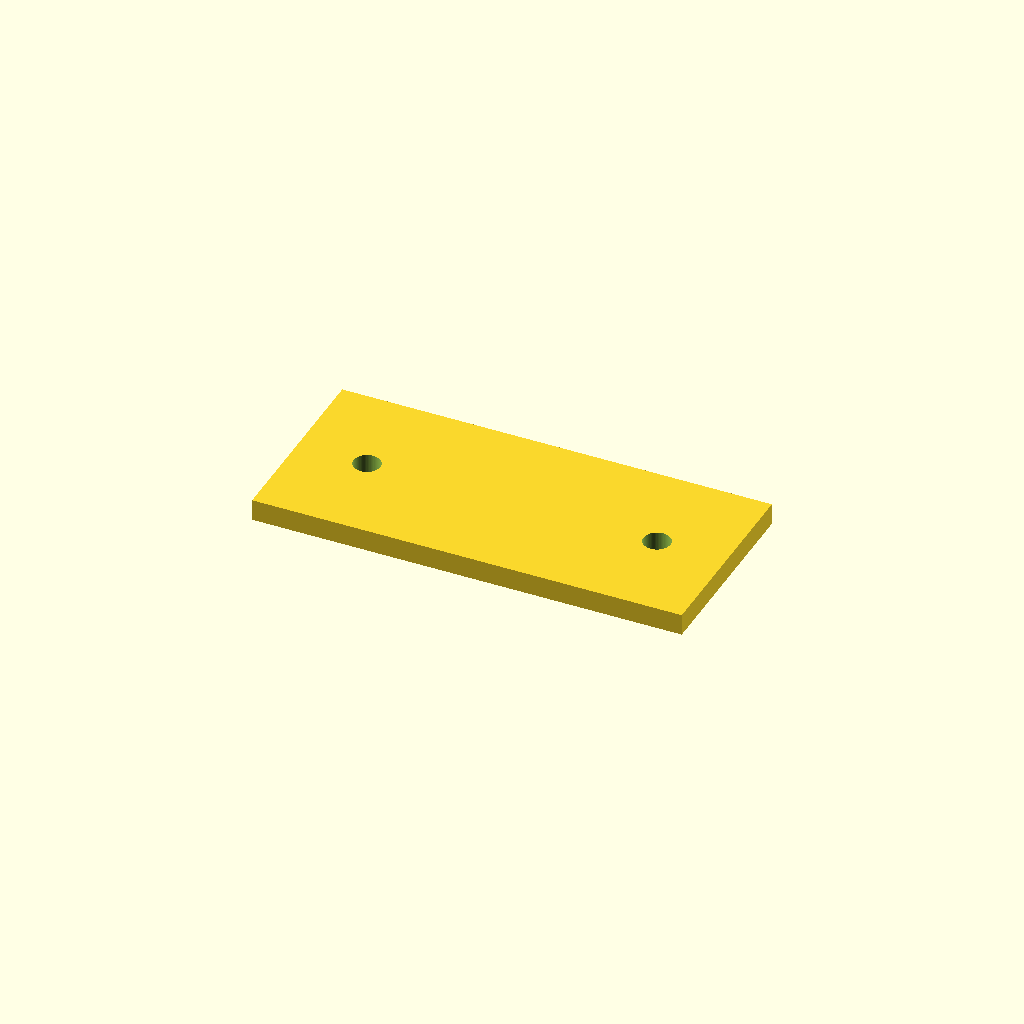
Cell 1: rendered with the file's own defaults.
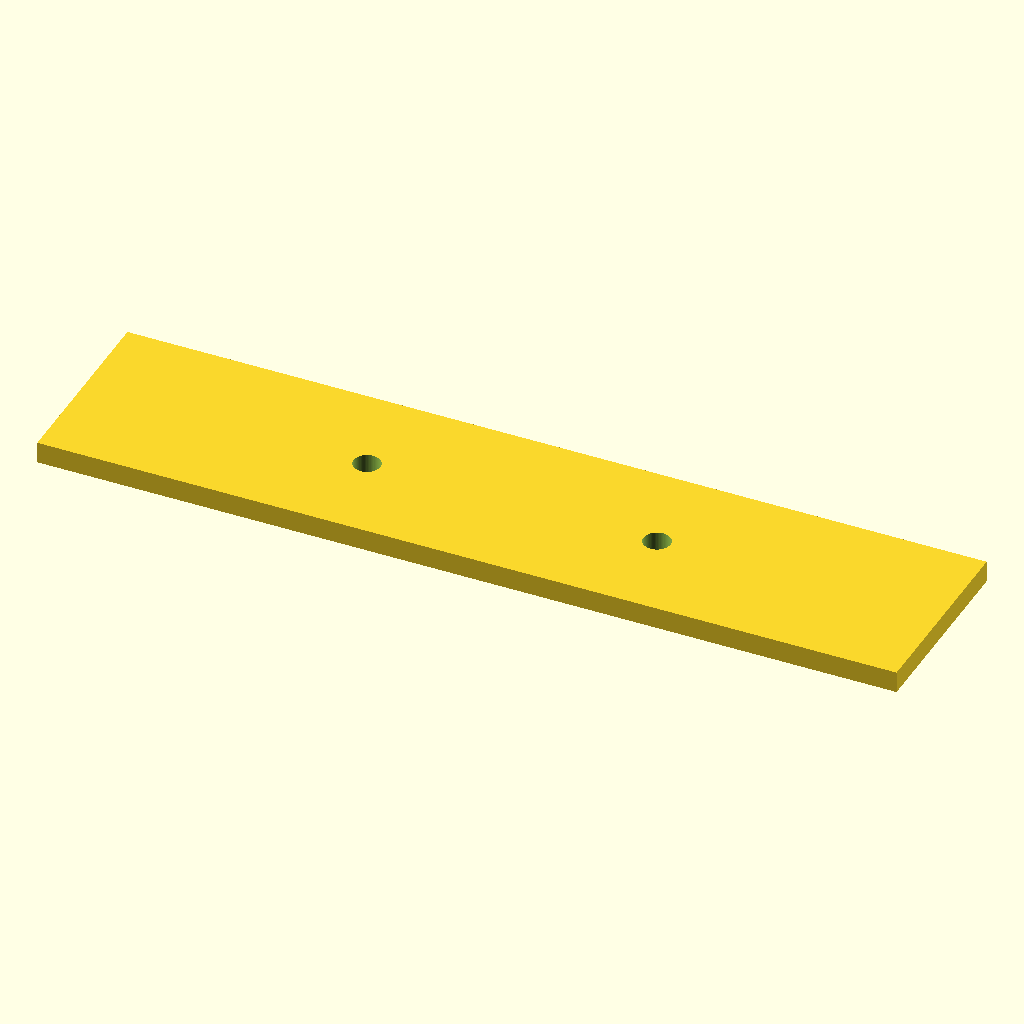
Cell 2: the same model with plate_length = 160.
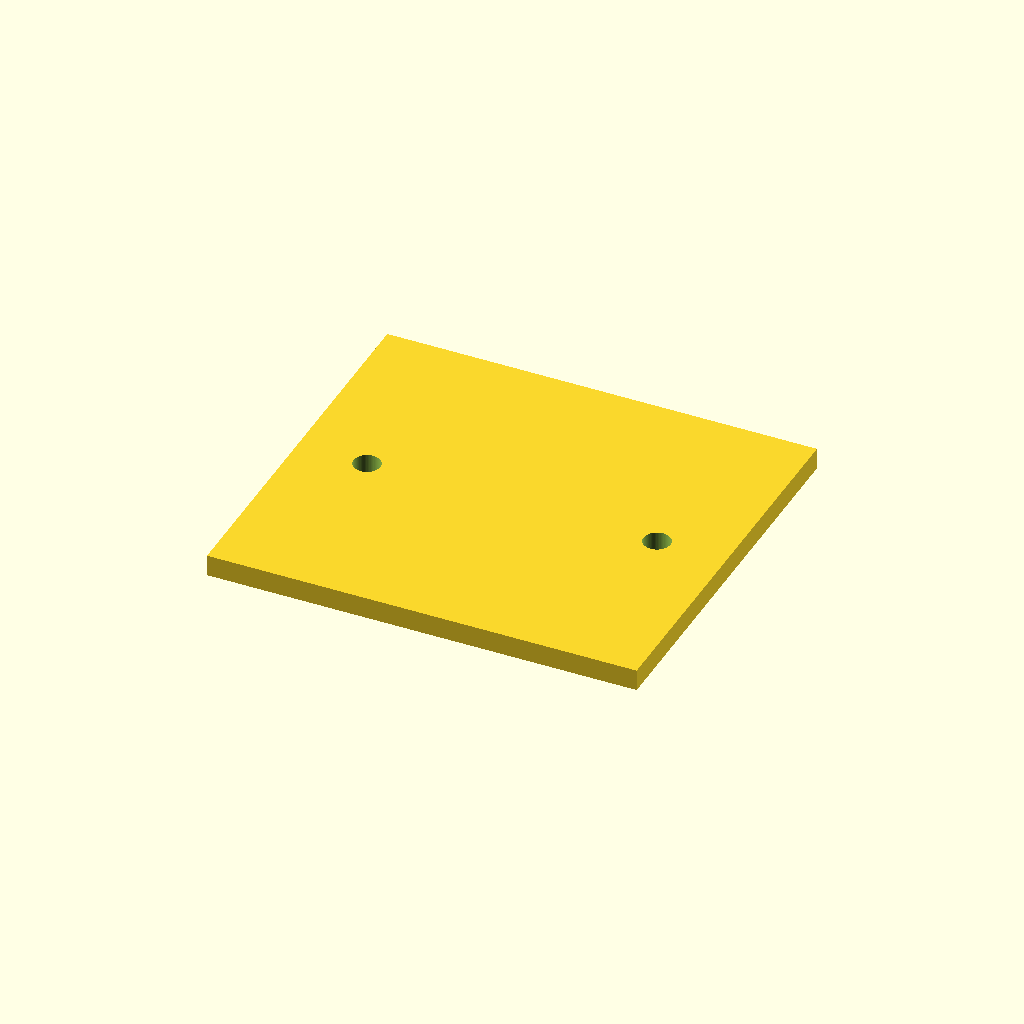
Cell 3: the same model with plate_width = 72.
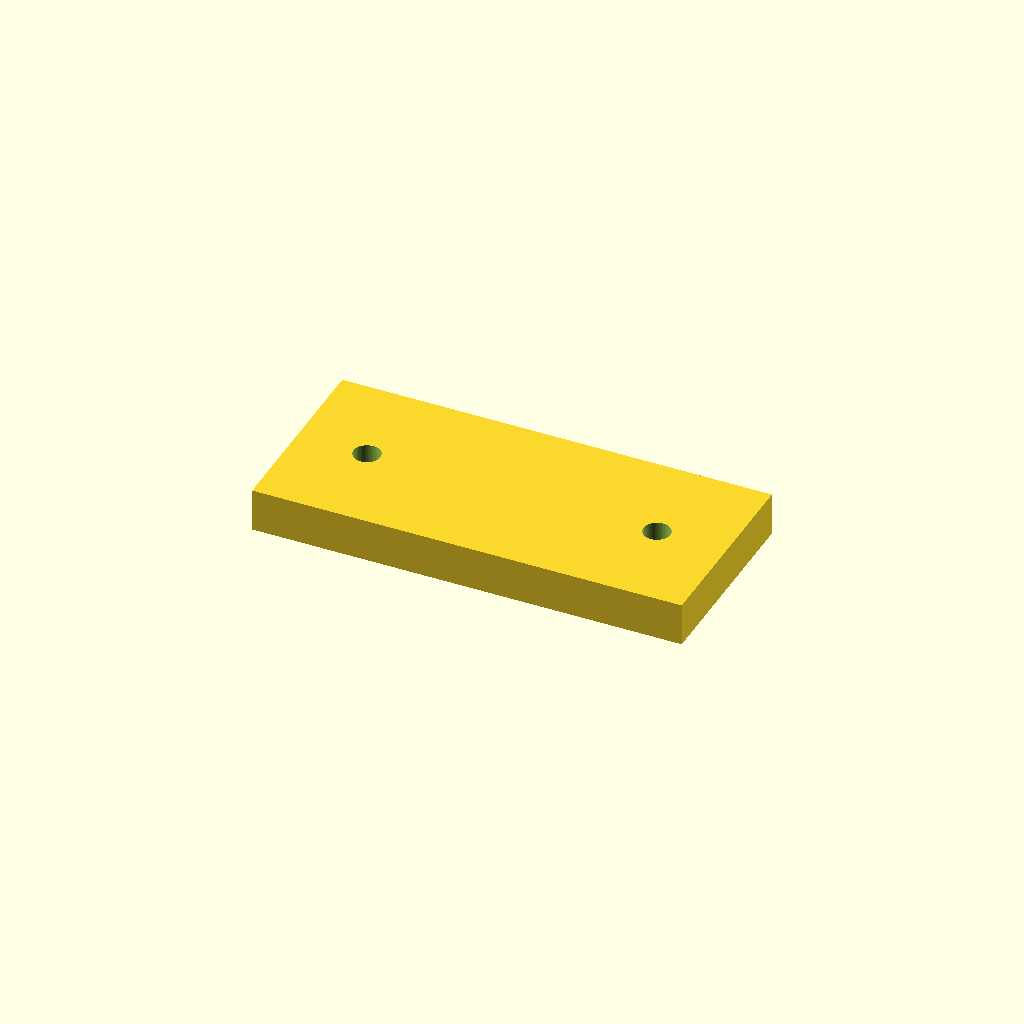
Cell 4: the same model with plate_thickness = 8.
One fixed orthographic camera (rotation 55°, 0°, 25°; colour scheme Cornfield) for every cell.
Source of the model, examples/basic_mounting_plate.scad:
// Basic parametric mounting plate.
// Units are millimeters.

$fn = 64;

plate_length = 80;
plate_width = 36;
plate_thickness = 4;

hole_diameter = 5;
hole_spacing = 54;

module mounting_plate() {
    difference() {
        cube([plate_length, plate_width, plate_thickness], center = true);

        for (x = [-hole_spacing / 2, hole_spacing / 2]) {
            translate([x, 0, 0])
                cylinder(
                    h = plate_thickness + 1,
                    d = hole_diameter,
                    center = true
                );
        }
    }
}

mounting_plate();
Parameter table extracted from the source (name, type, default, range or options):
plate_length: number, default 80
plate_width: number, default 36
plate_thickness: number, default 4
hole_diameter: number, default 5
hole_spacing: number, default 54
